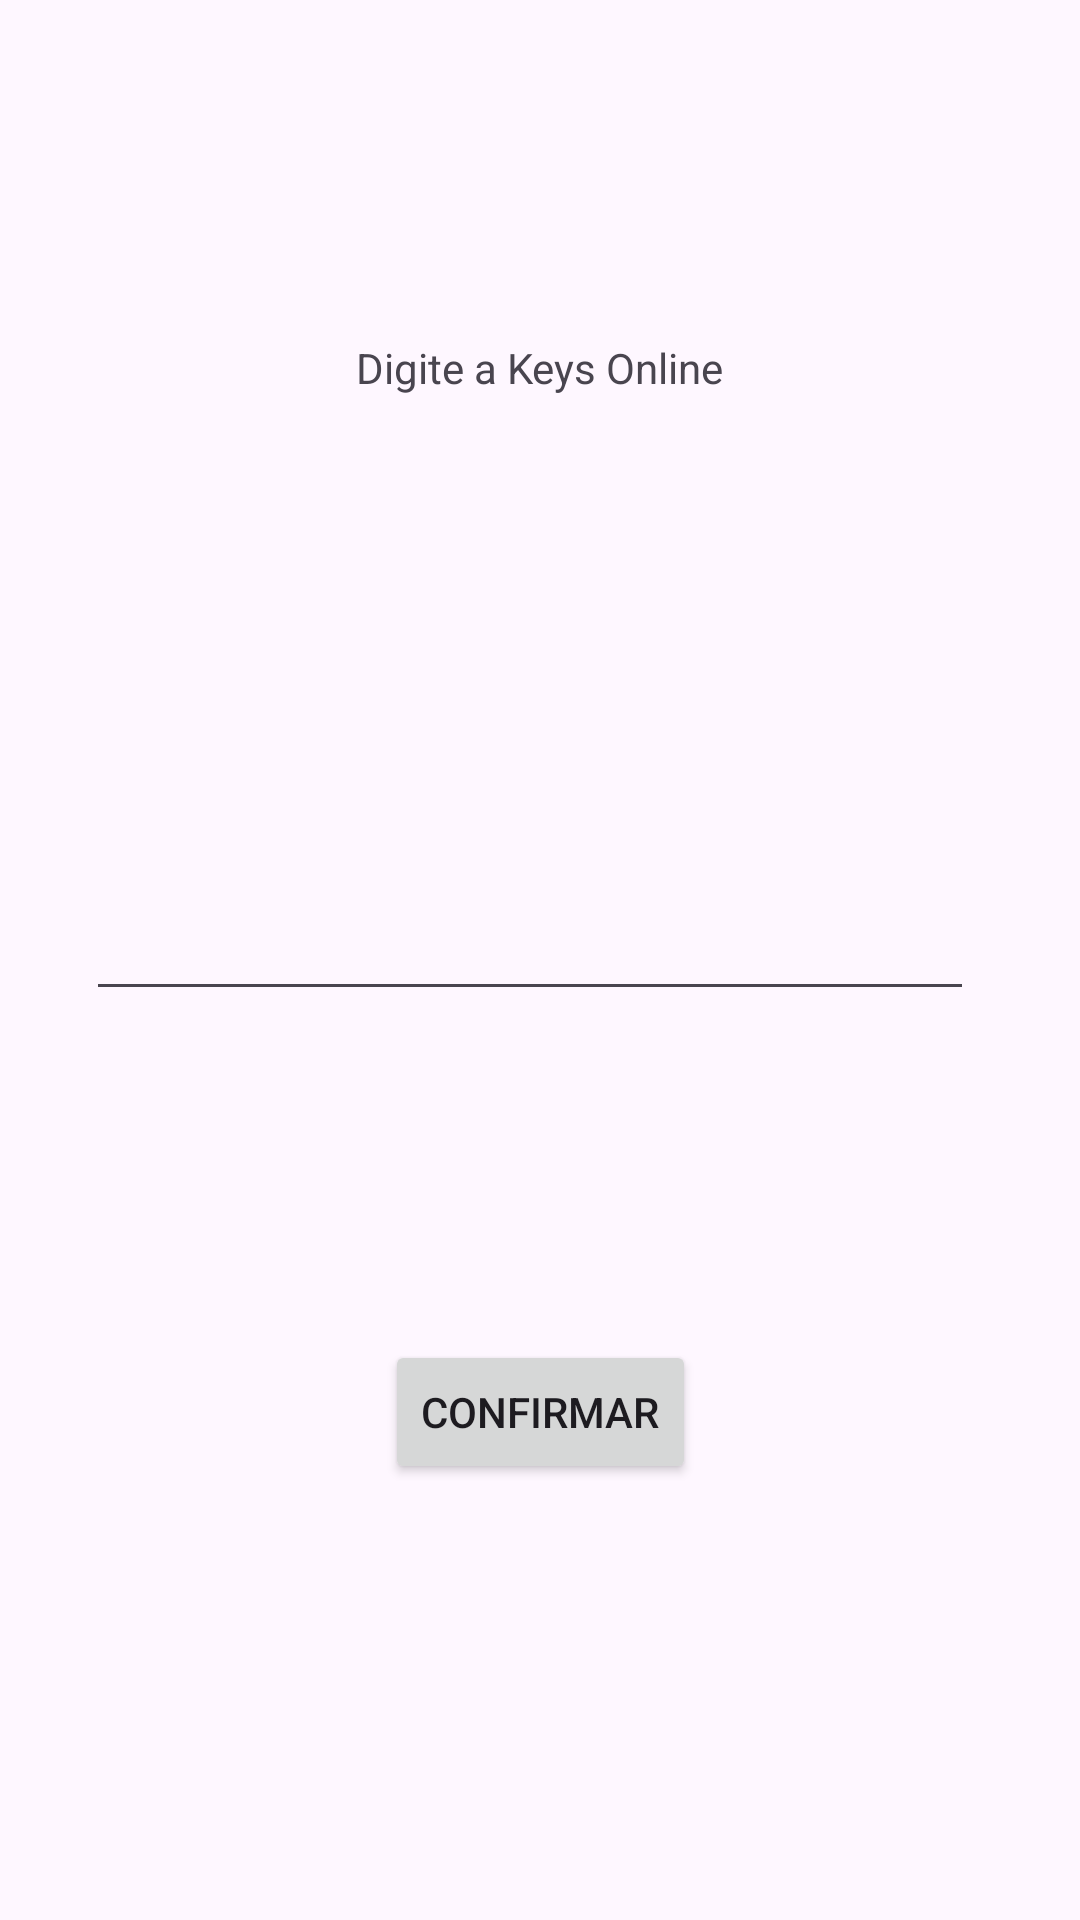

Produce the Android XML layout that renders to this screen, including the resource entries it uses.
<!-- AndroidManifest.xml: application theme Theme.AppKeysOnline -->
<!-- res/layout/activity_main.xml -->
<?xml version="1.0" encoding="utf-8"?>
<layout xmlns:tools="http://schemas.android.com/tools"
    xmlns:android="http://schemas.android.com/apk/res/android"
    xmlns:app="http://schemas.android.com/apk/res-auto">


<androidx.constraintlayout.widget.ConstraintLayout
    android:id="@+id/main"
    android:layout_width="match_parent"
    android:layout_height="match_parent"
    tools:context=".MainActivity">

    <TextView
        android:id="@+id/textViewPrincipal"
        android:layout_width="wrap_content"
        android:layout_height="wrap_content"
        android:text="Digite a Keys Online"
        app:layout_constraintBottom_toBottomOf="parent"
        app:layout_constraintEnd_toEndOf="parent"
        app:layout_constraintStart_toStartOf="parent"
        app:layout_constraintTop_toTopOf="parent"
        app:layout_constraintVertical_bias="0.182" />

    <EditText
        android:id="@+id/editTextTextSenha"
        android:layout_width="296dp"
        android:layout_height="46dp"
        android:ems="10"
        android:inputType="textPassword"
        app:layout_constraintBottom_toBottomOf="parent"
        app:layout_constraintEnd_toEndOf="parent"
        app:layout_constraintHorizontal_bias="0.447"
        app:layout_constraintStart_toStartOf="parent"
        app:layout_constraintTop_toBottomOf="@+id/textViewPrincipal"
        app:layout_constraintVertical_bias="0.344" />

    <Button
        android:id="@+id/buttonConfirme"
        android:layout_width="wrap_content"
        android:layout_height="wrap_content"
        android:text="Confirmar"
        app:layout_constraintBottom_toBottomOf="parent"
        app:layout_constraintEnd_toEndOf="parent"
        app:layout_constraintStart_toStartOf="parent"
        app:layout_constraintTop_toBottomOf="@+id/editTextTextSenha"
        app:layout_constraintVertical_bias="0.43" />

</androidx.constraintlayout.widget.ConstraintLayout>

</layout>
<!-- resources referenced by this layout -->
<resources>
  <style name="Theme.AppKeysOnline" parent="Base.Theme.AppKeysOnline" />
  <style name="Base.Theme.AppKeysOnline" parent="Theme.Material3.DayNight.NoActionBar">
          
          
      </style>
</resources>
